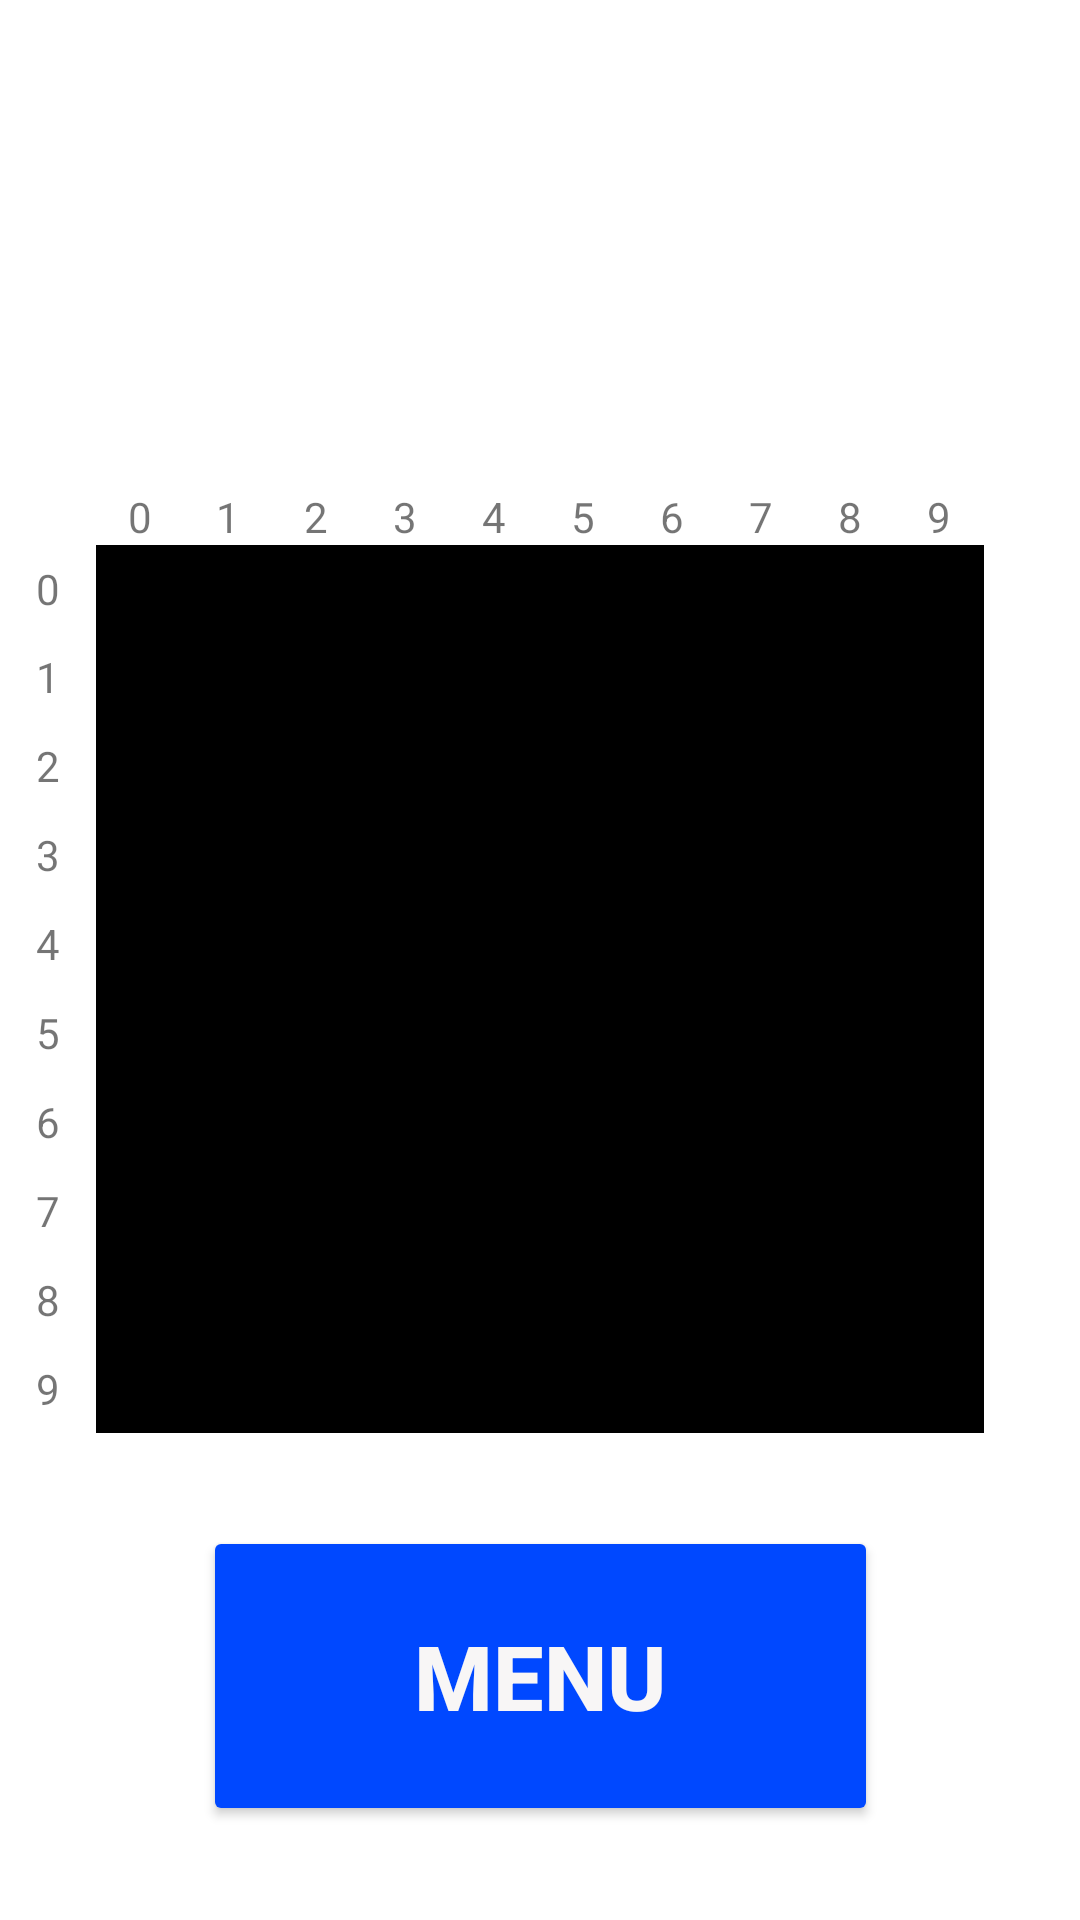

Produce the Android XML layout that renders to this screen, including the resource entries it uses.
<!-- AndroidManifest.xml: application theme Theme.Bataille_Navale -->
<!-- res/layout/affichage_gagnant.xml -->
<?xml version="1.0" encoding="utf-8"?>
<androidx.constraintlayout.widget.ConstraintLayout xmlns:android="http://schemas.android.com/apk/res/android"
    android:layout_width="match_parent"
    android:layout_height="match_parent"
    xmlns:app="http://schemas.android.com/apk/res-auto">

    <TextView
        android:id="@+id/nomJoueur_gagnant"
        android:layout_width="wrap_content"
        android:layout_height="wrap_content"
        android:gravity="center"
        android:textColor="#0048FF"
        android:textSize="25sp"
        android:textStyle="bold"
        app:layout_constraintStart_toStartOf="parent"
        app:layout_constraintEnd_toEndOf="parent"
        app:layout_constraintBottom_toTopOf="@id/pseudo_plateau_adverse"
        app:layout_constraintTop_toTopOf="parent"/>

    <TextView
        android:id="@+id/pseudo_plateau_adverse"
        android:layout_width="wrap_content"
        android:layout_height="wrap_content"
        android:gravity="center"
        android:textColor="#0048FF"
        android:textSize="25sp"
        android:textStyle="bold"
        app:layout_constraintStart_toStartOf="parent"
        app:layout_constraintEnd_toEndOf="parent"
        app:layout_constraintBottom_toTopOf="@id/coorTop_jeu"/>

    <LinearLayout
        android:id="@+id/coorTop_jeu"
        android:layout_width="0dp"
        android:layout_height="wrap_content"
        app:layout_constraintEnd_toEndOf="@id/gridView_jeu"
        app:layout_constraintStart_toStartOf="@id/gridView_jeu"
        app:layout_constraintTop_toTopOf="parent"
        app:layout_constraintVertical_chainStyle="packed"
        app:layout_constraintBottom_toTopOf="@id/gridView_jeu">

        <TextView
            android:layout_width="0dp"
            android:layout_height="wrap_content"
            android:layout_weight="1"
            android:gravity="center"
            android:text="@string/_0"/>

        <TextView
            android:layout_width="0dp"
            android:layout_height="wrap_content"
            android:layout_weight="1"
            android:gravity="center"
            android:text="@string/_1"/>

        <TextView
            android:layout_width="0dp"
            android:layout_height="wrap_content"
            android:layout_weight="1"
            android:gravity="center"
            android:text="@string/_2"/>
        <TextView
            android:layout_width="0dp"
            android:layout_height="wrap_content"
            android:layout_weight="1"
            android:gravity="center"
            android:text="@string/_3"/>
        <TextView
            android:layout_width="0dp"
            android:layout_height="wrap_content"
            android:layout_weight="1"
            android:gravity="center"
            android:text="@string/_4"/>
        <TextView
            android:layout_width="0dp"
            android:layout_height="wrap_content"
            android:layout_weight="1"
            android:gravity="center"
            android:text="@string/_5"/>
        <TextView
            android:layout_width="0dp"
            android:layout_height="wrap_content"
            android:layout_weight="1"
            android:gravity="center"
            android:text="@string/_6"/>
        <TextView
            android:layout_width="0dp"
            android:layout_height="wrap_content"
            android:layout_weight="1"
            android:gravity="center"
            android:text="@string/_7"/>
        <TextView
            android:layout_width="0dp"
            android:layout_height="wrap_content"
            android:layout_weight="1"
            android:gravity="center"
            android:text="@string/_8"/>
        <TextView
            android:layout_width="0dp"
            android:layout_height="wrap_content"
            android:layout_weight="1"
            android:gravity="center"
            android:text="@string/_9"/>

    </LinearLayout>
    <LinearLayout
        android:id="@+id/coorLeft_jeu"
        android:layout_width="wrap_content"
        android:layout_height="0dp"
        android:orientation="vertical"
        app:layout_constraintVertical_chainStyle="packed"
        app:layout_constraintStart_toStartOf="parent"
        app:layout_constraintTop_toTopOf="@id/gridView_jeu"
        app:layout_constraintBottom_toBottomOf="@id/gridView_jeu"
        app:layout_constraintEnd_toStartOf="@id/gridView_jeu">

        <TextView
            android:layout_width="wrap_content"
            android:layout_height="0dp"
            android:layout_weight="1"
            android:gravity="center"
            android:text="@string/_0"/>

        <TextView
            android:layout_width="wrap_content"
            android:layout_height="0dp"
            android:layout_weight="1"
            android:gravity="center"
            android:text="@string/_1"/>

        <TextView
            android:layout_width="wrap_content"
            android:layout_height="0dp"
            android:layout_weight="1"
            android:gravity="center"
            android:text="@string/_2"/>
        <TextView
            android:layout_width="wrap_content"
            android:layout_height="0dp"
            android:layout_weight="1"
            android:gravity="center"
            android:text="@string/_3"/>
        <TextView
            android:layout_width="wrap_content"
            android:layout_height="0dp"
            android:layout_weight="1"
            android:gravity="center"
            android:text="@string/_4"/>
        <TextView
            android:layout_width="wrap_content"
            android:layout_height="0dp"
            android:layout_weight="1"
            android:gravity="center"
            android:text="@string/_5"/>
        <TextView
            android:layout_width="wrap_content"
            android:layout_height="0dp"
            android:layout_weight="1"
            android:gravity="center"
            android:text="@string/_6"/>
        <TextView
            android:layout_width="wrap_content"
            android:layout_height="0dp"
            android:layout_weight="1"
            android:gravity="center"
            android:text="@string/_7"/>
        <TextView
            android:layout_width="wrap_content"
            android:layout_height="0dp"
            android:layout_weight="1"
            android:gravity="center"
            android:text="@string/_8"/>
        <TextView
            android:layout_width="wrap_content"
            android:layout_height="0dp"
            android:layout_weight="1"
            android:gravity="center"
            android:text="@string/_9"/>

    </LinearLayout>


    <GridView
        android:id="@+id/gridView_jeu"
        android:layout_width="0dp"
        android:layout_height="0dp"
        android:layout_marginStart="32dp"
        android:layout_marginEnd="32dp"
        android:background="@color/black"
        android:horizontalSpacing="1dp"
        android:numColumns="10"
        android:verticalSpacing="1dp"
        android:clickable="false"
        app:layout_constraintDimensionRatio="1:1"
        app:layout_constraintBottom_toBottomOf="parent"
        app:layout_constraintVertical_chainStyle="packed"
        app:layout_constraintEnd_toEndOf="parent"
        app:layout_constraintStart_toStartOf="parent"
        app:layout_constraintStart_toEndOf="@id/coorLeft_jeu"
        app:layout_constraintTop_toBottomOf="@id/coorTop_jeu" />

    <Button
        android:id="@+id/menu_gagnant"
        android:layout_width="225dp"
        android:layout_height="100dp"
        android:gravity="center"
        android:text="Menu"
        android:textColor="#F8F6F6"
        android:textSize="30sp"
        app:backgroundTint="#0048FF"
        android:textStyle="bold"
        app:layout_constraintTop_toBottomOf="@+id/gridView_jeu"
        app:layout_constraintStart_toStartOf="parent"
        app:layout_constraintEnd_toEndOf="parent"
        app:layout_constraintBottom_toBottomOf="parent"/>

</androidx.constraintlayout.widget.ConstraintLayout>
<!-- resources referenced by this layout -->
<resources>
  <string name="_0">0</string>
  <string name="_1">1</string>
  <string name="_2">2</string>
  <string name="_3">3</string>
  <string name="_4">4</string>
  <string name="_5">5</string>
  <string name="_6">6</string>
  <string name="_7">7</string>
  <string name="_8">8</string>
  <string name="_9">9</string>
  <style name="Theme.Bataille_Navale" parent="Theme.MaterialComponents.DayNight.DarkActionBar">
          
          <item name="colorPrimary">@color/purple_500</item>
          <item name="colorPrimaryVariant">@color/purple_700</item>
          <item name="colorOnPrimary">@color/white</item>
          
          <item name="colorSecondary">@color/teal_200</item>
          <item name="colorSecondaryVariant">@color/teal_700</item>
          <item name="colorOnSecondary">@color/black</item>
          
          <item name="android:statusBarColor" tools:targetApi="l">?attr/colorPrimaryVariant</item>
          
      </style>
  <!-- not gathered from this repository: default colours our renderer supplied (Android Studio template values) -->
  <color name="purple_500">#FF6200EE</color>
  <color name="purple_700">#FF3700B3</color>
  <color name="teal_200">#FF03DAC5</color>
  <color name="teal_700">#FF018786</color>
  <color name="black">#FF000000</color>
  <color name="white">#FFFFFFFF</color>
</resources>
